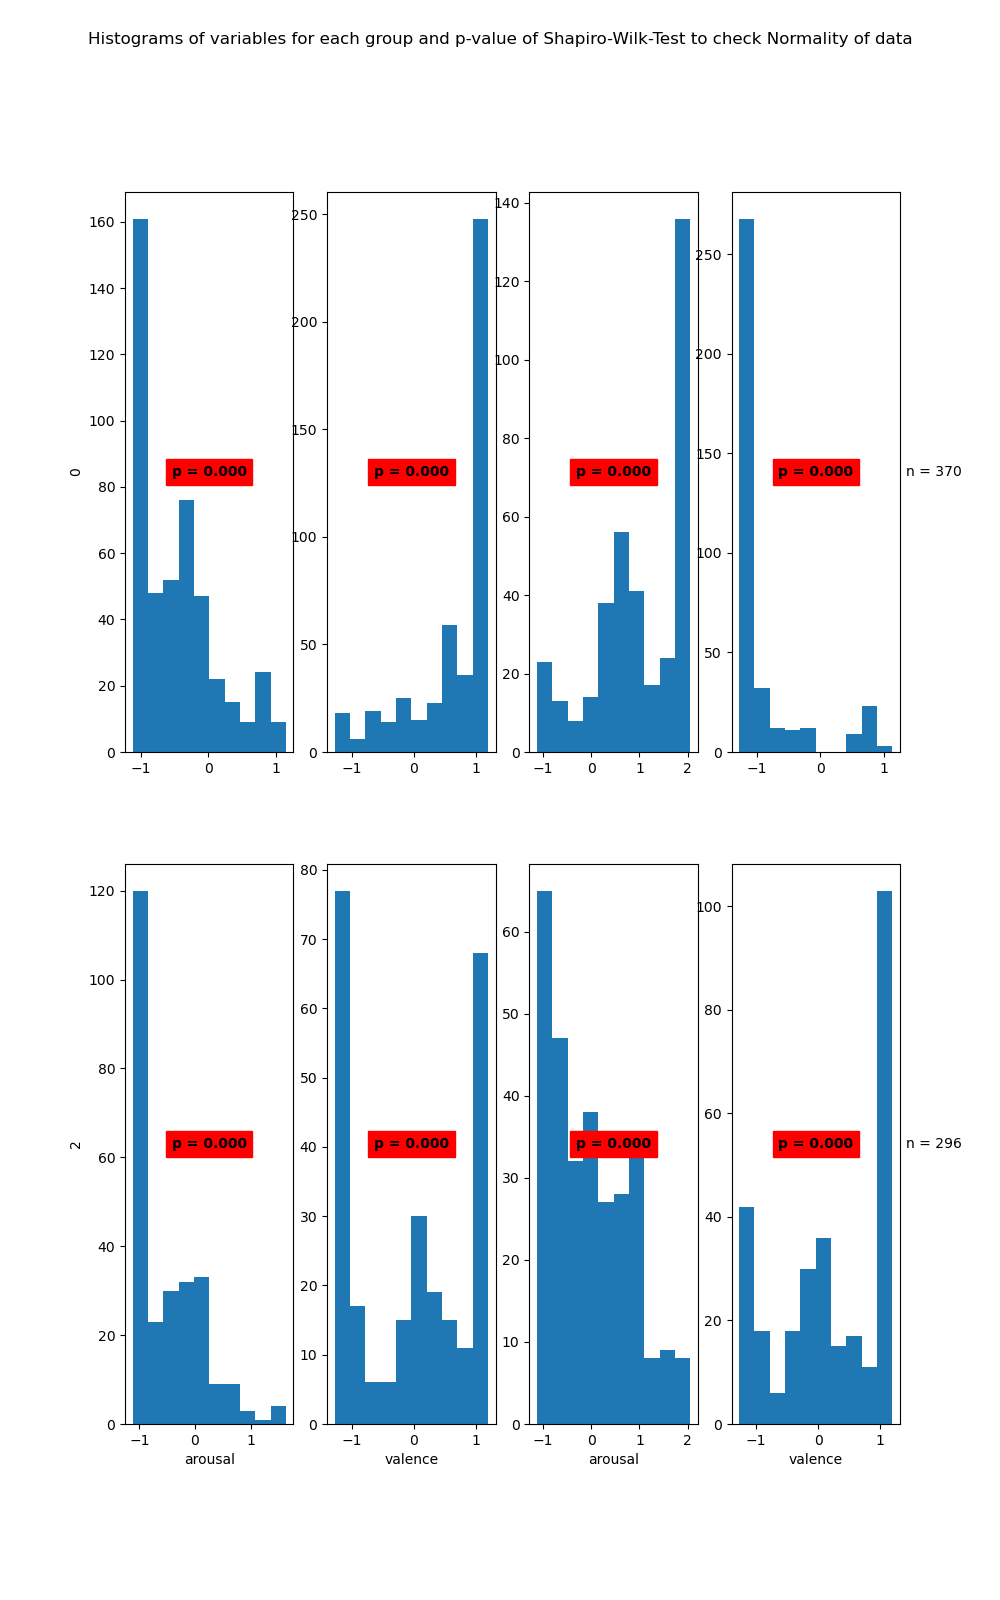

The data file committed next to this chart (first rows):
State	Variable	Statistic	Samples	p-value	Significance
0	arousal	0.89	463	0.0	True
0	valence	0.78	463	0.0	True
1	arousal	0.89	370	0.0	True
1	valence	0.57	370	0.0	True
2	arousal	0.84	264	0.0	True
2	valence	0.86	264	0.0	True
3	arousal	0.94	296	0.0	True
3	valence	0.87	296	0.0	True
